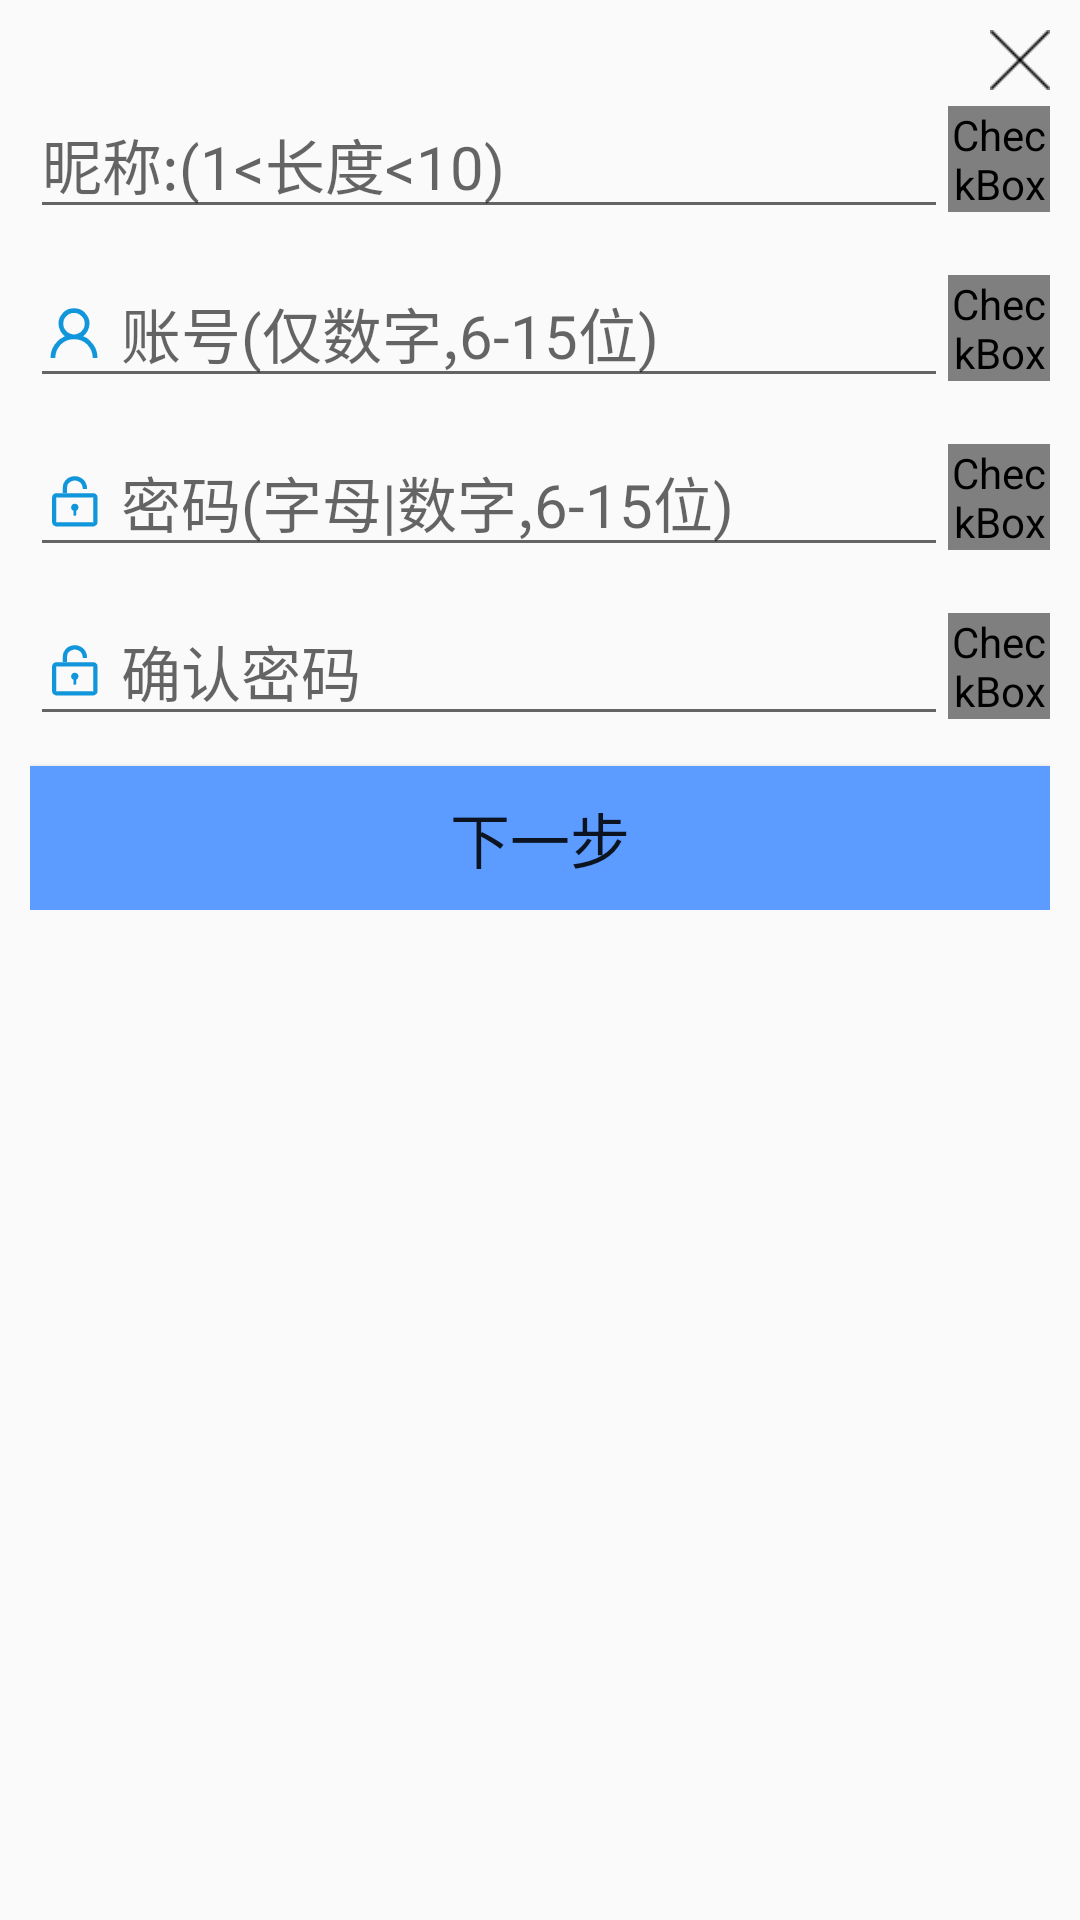

Android layout source for this screen:
<!-- AndroidManifest.xml: application theme Theme.AppCompat.Light.NoActionBar -->
<!-- res/layout/alertdialog_login_register.xml -->
<?xml version="1.0" encoding="utf-8"?>
<LinearLayout xmlns:android="http://schemas.android.com/apk/res/android"
    android:orientation="vertical"
    android:layout_width="match_parent"
    android:layout_height="match_parent">

    <LinearLayout
        android:layout_width="match_parent"
        android:layout_height="wrap_content"
        android:padding="10dp">
        <LinearLayout
            android:layout_width="0dp"
            android:layout_height="match_parent"
            android:layout_weight="9"
            android:orientation="vertical">

            <ImageView
                android:layout_width="20dp"
                android:layout_height="20dp"
                android:src="@mipmap/ic_close"
                android:layout_gravity="end"
                android:id="@+id/login_register_x"
                android:scaleType="centerCrop"/>

            <LinearLayout
                android:layout_width="match_parent"
                android:layout_height="wrap_content"
                android:orientation="horizontal"
                android:gravity="center_vertical">
                <EditText
                    android:id="@+id/login_register_name"
                    android:layout_width="0dp"
                    android:layout_weight="9"
                    android:layout_height="wrap_content"
                    android:hint="@string/login_register_nickhint"
                    android:textSize="20sp"
                    android:drawablePadding="5dp"
                    android:textSelectHandle="@mipmap/ic_texthandler"
                    android:textSelectHandleLeft="@mipmap/ic_texthandler"
                    android:textSelectHandleRight="@mipmap/ic_texthandler"
                    android:textCursorDrawable="@null"
                    android:inputType="text"/>
                <CheckBox
                    android:layout_width="0dp"
                    android:layout_height="wrap_content"
                    android:layout_weight="1"
                    android:button="@drawable/checkbutton_login_register"
                    android:clickable="false"
                    android:id="@+id/login_register_name_reflect"/>

            </LinearLayout>

            <LinearLayout
                android:layout_width="match_parent"
                android:layout_height="wrap_content"
                android:orientation="horizontal"
                android:gravity="center_vertical"
                android:layout_marginTop="10dp">

                <EditText
                    android:id="@+id/login_register_user"
                    android:layout_width="0dp"
                    android:layout_weight="9"
                    android:layout_height="wrap_content"
                    android:hint="账号(仅数字,6-15位)"
                    android:inputType="text"
                    android:textSize="20sp"
                    android:drawableLeft="@mipmap/ic_login_user"
                    android:drawablePadding="5dp"
                    android:textSelectHandle="@mipmap/ic_texthandler"
                    android:textSelectHandleLeft="@mipmap/ic_texthandler"
                    android:textSelectHandleRight="@mipmap/ic_texthandler"
                    android:textCursorDrawable="@null" />
                    <CheckBox
                        android:layout_width="0dp"
                        android:layout_height="wrap_content"
                        android:layout_weight="1"
                        android:button="@drawable/checkbutton_login_register"
                        android:clickable="false"
                        android:id="@+id/login_register_num_reflect"/>
            </LinearLayout>

            <TextView
                android:layout_width="match_parent"
                android:layout_height="wrap_content"
                android:textSize="@dimen/smallSize"
                android:text="该账号已被注册"
                android:textColor="@color/colorRed"
                android:gravity="center"
                android:id="@+id/login_register_tips"
                android:visibility="gone"/>

            <LinearLayout
                android:layout_width="match_parent"
                android:layout_height="wrap_content"
                android:orientation="horizontal"
                android:gravity="center_vertical"
                android:layout_marginTop="10dp">

            <EditText
                android:id="@+id/login_register_pass"
                android:layout_width="0dp"
                android:layout_weight="9"
                android:layout_height="wrap_content"
                android:hint="密码(字母|数字,6-15位)"
                android:textSize="20sp"
                android:drawableLeft="@mipmap/ic_login_pass"
                android:drawablePadding="5dp"
                android:textSelectHandle="@mipmap/ic_texthandler"
                android:textSelectHandleLeft="@mipmap/ic_texthandler"
                android:textSelectHandleRight="@mipmap/ic_texthandler"
                android:textCursorDrawable="@null"
                android:inputType="text"/>
                <CheckBox
                    android:layout_width="0dp"
                    android:layout_height="wrap_content"
                    android:layout_weight="1"
                    android:button="@drawable/checkbutton_login_register"
                    android:clickable="false"
                    android:id="@+id/login_register_pass_reflect"/>
            </LinearLayout>

            <LinearLayout
                android:layout_width="match_parent"
                android:layout_height="wrap_content"
                android:orientation="horizontal"
                android:gravity="center_vertical"
                android:layout_marginTop="10dp">

            <EditText
                android:id="@+id/login_register_confirmPass"
                android:layout_width="0dp"
                android:layout_weight="9"
                android:layout_height="wrap_content"
                android:hint="确认密码"
                android:textSize="20sp"
                android:drawableLeft="@mipmap/ic_login_pass"
                android:drawablePadding="5dp"
                android:textSelectHandle="@mipmap/ic_texthandler"
                android:textSelectHandleLeft="@mipmap/ic_texthandler"
                android:textSelectHandleRight="@mipmap/ic_texthandler"
                android:textCursorDrawable="@null"
                android:inputType="text"/>
                <CheckBox
                    android:layout_width="0dp"
                    android:layout_height="wrap_content"
                    android:layout_weight="1"
                    android:button="@drawable/checkbutton_login_register"
                    android:clickable="false"
                    android:id="@+id/login_register_secondpass_reflect"/>
            </LinearLayout>

            <Button
                android:layout_width="match_parent"
                android:layout_height="wrap_content"
                android:textSize="20sp"
                android:text="下一步"
                android:foreground="?selectableItemBackground"
                android:background="@color/colorBlue"
                android:layout_marginTop="10dp"
                android:id="@+id/login_register_next"/>

        </LinearLayout>


    </LinearLayout>


</LinearLayout>
<!-- resources referenced by this layout -->
<resources>
  <color name="colorBlue">#5c9bff</color>
  <color name="colorRed">#ff0033</color>
  <dimen name="smallSize">16sp</dimen>
  <!-- drawable checkbutton_login_register (drawable) -->
  <?xml version="1.0" encoding="utf-8"?>
  <selector xmlns:android="http://schemas.android.com/apk/res/android">
      <item android:state_checked="true" android:drawable="@drawable/ic_login_register_true"/>
      <item android:state_checked="false" android:drawable="@drawable/ic_login_register_false"/>
  </selector>
  <!-- mipmap ic_close: png bitmap (mipmap-xxhdpi, 338 bytes) -->
  <!-- mipmap ic_login_pass: png bitmap (mipmap-xxhdpi, 1138 bytes) -->
  <!-- mipmap ic_login_user: png bitmap (mipmap-xxhdpi, 2002 bytes) -->
  <!-- mipmap ic_texthandler: png bitmap (mipmap-xxhdpi, 2429 bytes) -->
  <string name="login_register_nickhint">昵称:(1&lt;长度&lt;10)</string>
  <!-- drawable ic_login_register_true: png bitmap (mipmap-xxhdpi, 2042 bytes) -->
  <!-- drawable ic_login_register_false: png bitmap (mipmap-xxhdpi, 1379 bytes) -->
</resources>
